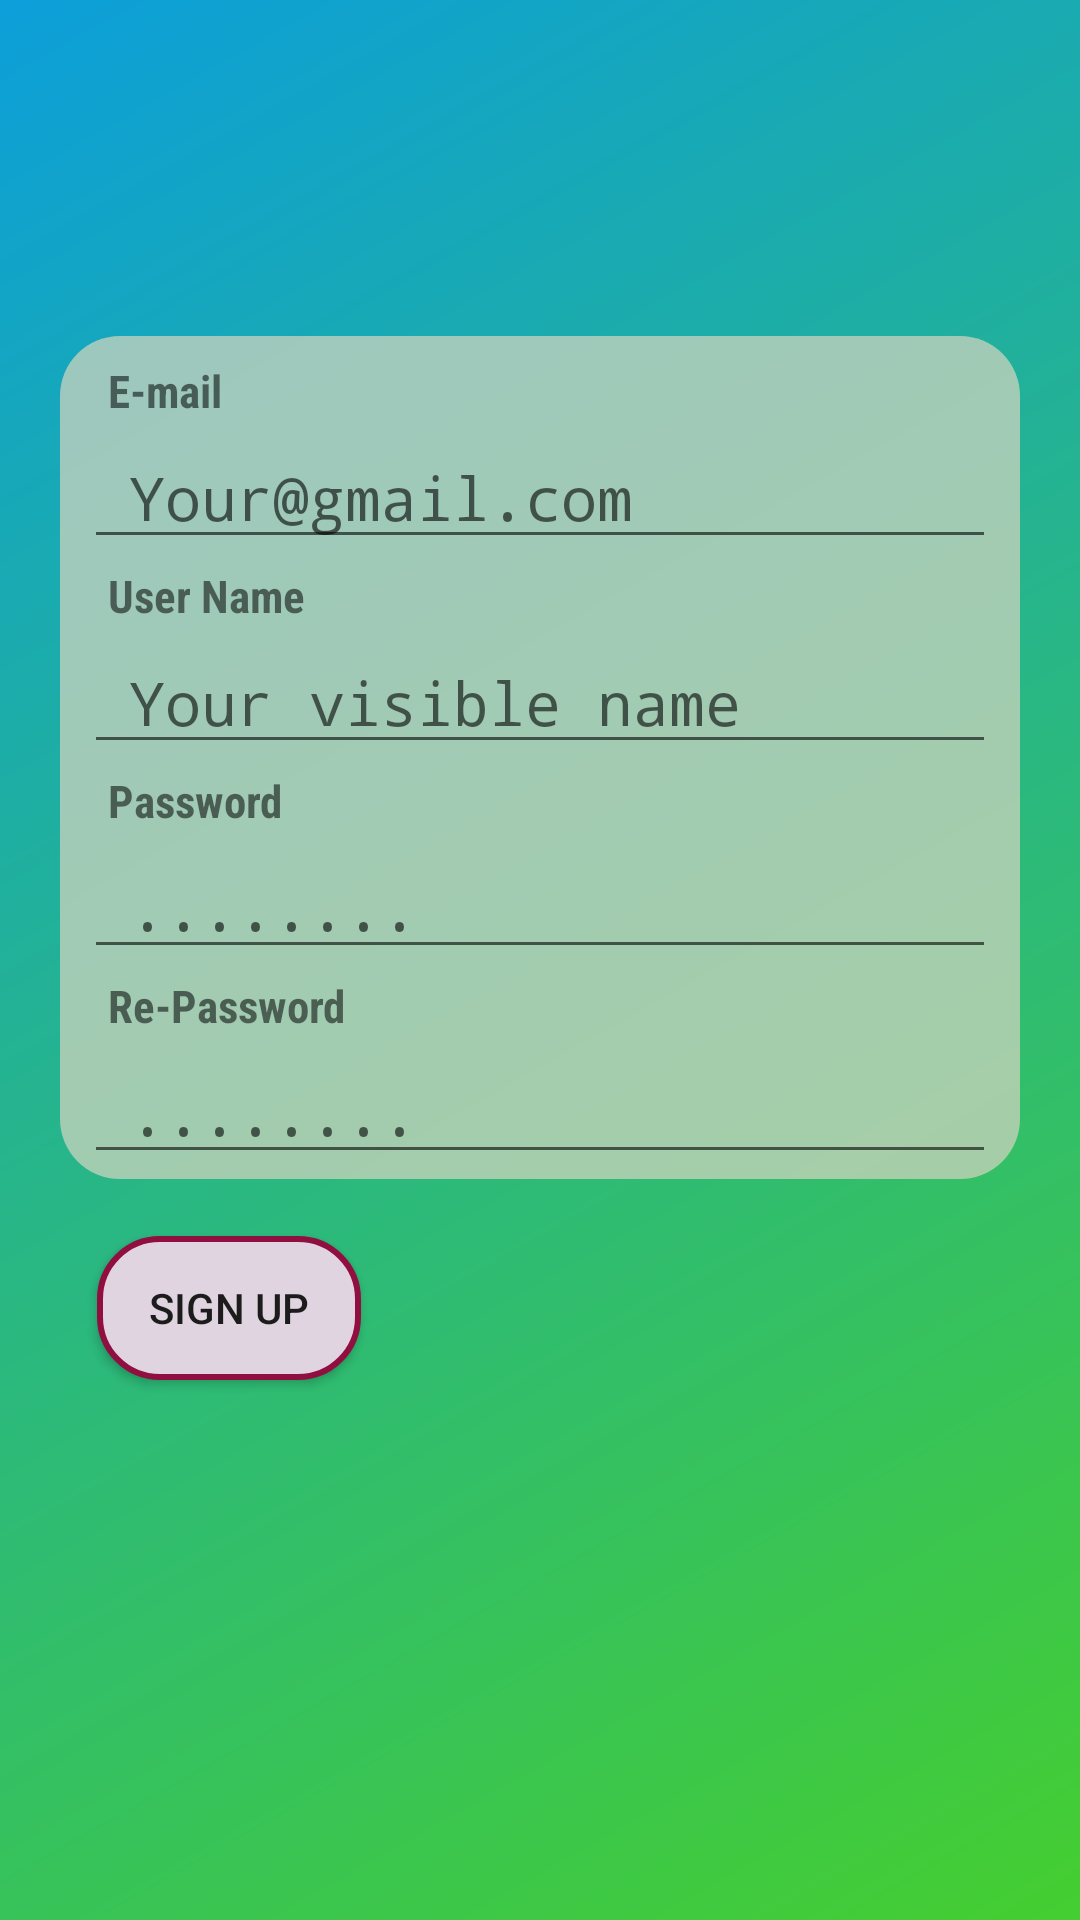

This screen was rendered from an Android layout file. Write that file and the resources it references.
<!-- AndroidManifest.xml: application theme AppTheme -->
<!-- res/layout/activity_sign_up.xml -->
<?xml version="1.0" encoding="utf-8"?>

<android.support.constraint.ConstraintLayout xmlns:android="http://schemas.android.com/apk/res/android"
    xmlns:app="http://schemas.android.com/apk/res-auto"
    xmlns:tools="http://schemas.android.com/tools"
    android:layout_width="match_parent"
    android:layout_height="match_parent"
    android:orientation="vertical"
    android:background="@drawable/gradient_bg"
    tools:context="com.example.satyam.codingchallenge.Sign_up"
    android:focusable="true"
    android:focusableInTouchMode="true"
    android:onClick="hide">


    <ImageView
        android:id="@+id/logo"
        android:layout_width="109dp"
        android:layout_height="97dp"
        android:src="@drawable/logo"
        tools:layout_constraintTop_creator="1"
        tools:layout_constraintRight_creator="1"
        tools:layout_constraintLeft_creator="1"
        app:layout_constraintLeft_toLeftOf="parent"
        app:layout_constraintRight_toRightOf="parent"
        android:layout_marginEnd="8dp"
        android:layout_marginRight="8dp"
        app:layout_constraintHorizontal_bias="0.273"
        app:layout_constraintTop_toTopOf="parent"
        android:layout_marginTop="10dp"
        android:contentDescription="@string/app_logo"/>


    <ScrollView
        android:id="@+id/scrollView2"
        android:layout_width="0dp"
        android:layout_height="281dp"
        android:layout_marginLeft="20dp"
        android:layout_marginRight="20dp"
        app:layout_constraintLeft_toLeftOf="parent"
        app:layout_constraintRight_toRightOf="parent"
        tools:layout_constraintLeft_creator="1"
        tools:layout_constraintRight_creator="1"
        tools:layout_constraintTop_creator="1"
        app:layout_constraintHorizontal_bias="0.0"
        android:layout_marginTop="5dp"
        app:layout_constraintTop_toBottomOf="@+id/logo"
        android:layout_marginStart="20dp"
        android:layout_marginEnd="20dp"
        app:layout_constraintBottom_toBottomOf="parent"
        android:layout_marginBottom="73dp"
        app:layout_constraintVertical_bias="0.0"
        android:background="@drawable/form_bg">

        <android.support.constraint.ConstraintLayout
            android:layout_width="match_parent"
            android:layout_height="wrap_content">

            <TextView
                android:id="@+id/label_userid"
                style="@style/custom_label"
                android:layout_width="wrap_content"
                android:layout_height="wrap_content"
                android:layout_below="@+id/username"
                android:labelFor="@+id/userid"
                android:text="@string/email"
                android:onClick="focus"
                android:layout_marginLeft="16dp"
                app:layout_constraintLeft_toLeftOf="parent"
                tools:ignore="RtlHardcoded"
                app:layout_constraintTop_toTopOf="parent"
                android:layout_marginTop="8dp" />

            <EditText
                android:id="@+id/userid"
                style="@style/custom_editText"
                android:layout_width="0dp"
                android:layout_height="wrap_content"
                android:layout_below="@+id/label_userid"
                android:hint="@string/email_hint"
                android:inputType="textEmailAddress"
                android:maxLines="1"
                android:layout_marginRight="8dp"
                app:layout_constraintRight_toRightOf="parent"
                android:layout_marginTop="2dp"
                app:layout_constraintTop_toBottomOf="@+id/label_userid"
                android:layout_marginLeft="8dp"
                app:layout_constraintLeft_toLeftOf="parent"
                app:layout_constraintHorizontal_bias="0.0" />

            <TextView
                android:id="@+id/label_username"
                style="@style/custom_label"
                android:layout_width="wrap_content"
                android:layout_height="wrap_content"
                android:labelFor="@+id/username"
                android:text="@string/user_name"
                android:onClick="focus"
                android:layout_marginLeft="16dp"
                app:layout_constraintLeft_toLeftOf="parent"
                tools:ignore="RtlHardcoded"
                android:layout_marginTop="2dp"
                app:layout_constraintTop_toBottomOf="@+id/userid" />

            <EditText
                android:id="@+id/username"
                style="@style/custom_editText"
                android:layout_width="0dp"
                android:layout_height="wrap_content"
                android:hint="@string/user_hint"
                android:inputType="textPersonName"
                android:maxLines="1"
                android:layout_alignParentTop="true"
                android:layout_alignParentLeft="true"
                android:layout_alignParentStart="true"
                android:layout_marginLeft="8dp"
                app:layout_constraintLeft_toLeftOf="parent"
                android:layout_marginTop="2dp"
                app:layout_constraintTop_toBottomOf="@+id/label_username"
                android:layout_marginRight="8dp"
                app:layout_constraintRight_toRightOf="parent"
                app:layout_constraintHorizontal_bias="0.0" />

            <TextView
                android:id="@+id/label_userpass"
                style="@style/custom_label"
                android:layout_width="wrap_content"
                android:layout_height="wrap_content"
                android:layout_below="@+id/userid"
                android:labelFor="@+id/userpass"
                android:text="@string/password"
                android:onClick="focus"
                android:layout_marginLeft="16dp"
                app:layout_constraintLeft_toLeftOf="parent"
                tools:ignore="RtlHardcoded"
                android:layout_marginTop="2dp"
                app:layout_constraintTop_toBottomOf="@+id/username" />

            <EditText
                android:id="@+id/userpass"
                style="@style/custom_editText"
                android:layout_width="0dp"
                android:layout_height="wrap_content"
                android:layout_below="@+id/label_userpass"
                android:hint="@string/password_hint"
                android:inputType="textWebPassword"
                android:maxLength="20"
                android:layout_marginRight="8dp"
                app:layout_constraintRight_toRightOf="parent"
                android:layout_marginLeft="8dp"
                app:layout_constraintLeft_toLeftOf="parent"
                app:layout_constraintHorizontal_bias="0.0"
                android:layout_marginTop="2dp"
                app:layout_constraintTop_toBottomOf="@+id/label_userpass" />

            <TextView
                android:id="@+id/label_repass"
                style="@style/custom_label"
                android:layout_width="wrap_content"
                android:layout_height="wrap_content"
                android:layout_below="@+id/userpass"
                android:labelFor="@+id/repass"
                android:text="@string/retype_password"
                android:onClick="focus"
                android:layout_marginTop="2dp"
                app:layout_constraintTop_toBottomOf="@+id/userpass"
                android:layout_marginLeft="16dp"
                app:layout_constraintLeft_toLeftOf="parent"
                tools:ignore="RtlHardcoded" />

            <EditText
                android:id="@+id/repass"
                style="@style/custom_editText"
                android:layout_width="0dp"
                android:layout_height="wrap_content"
                android:layout_below="@+id/label_repass"
                android:hint="@string/password_hint"
                android:inputType="textWebPassword"
                android:maxLength="20"
                android:layout_marginRight="8dp"
                app:layout_constraintRight_toRightOf="parent"
                android:layout_marginTop="2dp"
                app:layout_constraintTop_toBottomOf="@+id/label_repass"
                android:layout_marginLeft="8dp"
                app:layout_constraintLeft_toLeftOf="parent"
                app:layout_constraintHorizontal_bias="0.0"
                app:layout_constraintBottom_toBottomOf="parent"
                android:layout_marginBottom="0dp" />

        </android.support.constraint.ConstraintLayout>
    </ScrollView>

    <Button
        android:id="@+id/btn_signup"
        android:layout_width="88dp"
        android:layout_height="48dp"
        android:text="@string/sign_up"
        android:onClick="signup"
        android:background="@drawable/btn_bg"
        android:layout_marginLeft="29dp"
        app:layout_constraintLeft_toLeftOf="parent"
        app:layout_constraintRight_toLeftOf="@+id/btn_login"
        android:layout_marginRight="29dp"
        app:layout_constraintHorizontal_bias="0.047"
        android:layout_marginTop="19dp"
        app:layout_constraintTop_toBottomOf="@+id/scrollView2"
        app:layout_constraintBottom_toBottomOf="parent"
        android:layout_marginBottom="10dp"
        app:layout_constraintVertical_bias="0.0" />

    <Button
        android:id="@+id/btn_login"
        android:layout_width="88dp"
        android:layout_height="48dp"
        android:layout_alignParentBottom="true"
        android:layout_alignParentEnd="true"
        android:layout_alignParentRight="true"
        android:layout_marginTop="19dp"
        android:background="@drawable/btn_bg"
        android:text="@string/log_in"
        android:onClick="login"
        android:visibility="invisible"
        app:layout_constraintTop_toBottomOf="@+id/scrollView2"
        android:layout_marginRight="56dp"
        app:layout_constraintRight_toRightOf="parent"
        app:layout_constraintBottom_toBottomOf="parent"
        android:layout_marginBottom="10dp"
        app:layout_constraintVertical_bias="0.0"
        tools:ignore="RtlHardcoded" />

</android.support.constraint.ConstraintLayout>
<!-- resources referenced by this layout -->
<resources>
  <!-- drawable btn_bg (drawable) -->
  <?xml version="1.0" encoding="utf-8"?>
  
  <shape xmlns:android="http://schemas.android.com/apk/res/android"
      android:shape="rectangle" >
  
      <stroke android:color="@color/brown"
          android:width="2dp"
          android:dashGap="3dp"/>
      <solid android:color="#dfd4df"/>
      <corners android:radius="20dp"/>
  
  </shape>
  
  
  <!-- drawable form_bg (drawable) -->
  <?xml version="1.0" encoding="utf-8"?>
  
  <shape xmlns:android="http://schemas.android.com/apk/res/android"
      android:shape="rectangle" >
  
      <solid android:color="#bdcdd4be"/>
      <corners android:radius="20dp"/>
  
  </shape>
  <!-- drawable gradient_bg (drawable) -->
  <?xml version="1.0" encoding="utf-8"?>
  
  <shape xmlns:android="http://schemas.android.com/apk/res/android"
      android:shape="rectangle">
          <gradient android:startColor="@color/green"
          android:endColor="@color/colorPrimary"
          android:angle="135"/>
  
  </shape>
  <!-- drawable logo: png bitmap (mipmap-xhdpi, 1616 bytes) -->
  <string name="app_logo">logo</string>
  <string name="email">E-mail</string>
  <string name="email_hint">Your@gmail.com</string>
  <string name="log_in">Log In</string>
  <string name="password">Password</string>
  <string name="password_hint">........</string>
  <string name="retype_password">Re-Password</string>
  <string name="sign_up">Sign Up</string>
  <string name="user_hint">Your visible name</string>
  <string name="user_name">User Name</string>
  <style name="custom_editText">
          <item name="android:textSize">20sp</item>
          <item name="android:textAllCaps">false</item>
          <item name="android:fontFamily">monospace</item>
          <item name="color">#333945</item>
          <item name="android:paddingLeft">15dp</item>
          <item name="android:paddingRight">15dp</item>
          <item name="android:gravity">center_vertical</item>
      </style>
  <style name="custom_label">
          <item name="android:textSize">15sp</item>
          <item name="android:textAllCaps">false</item>
          <item name="android:fontFamily">sans-serif-condensed</item>
          <item name="android:color">#2C3335</item>
          <item name="android:textStyle">bold</item>
          <item name="android:gravity">center_vertical</item>
      </style>
  <style name="AppTheme" parent="Theme.AppCompat.Light.DarkActionBar">
          
          <item name="colorPrimary">@color/colorPrimary</item>
          <item name="colorPrimaryDark">@color/colorPrimaryDark</item>
          <item name="colorAccent">@color/colorAccent</item>
          <item name="actionBarSize">35dp</item>
          <item name="android:windowAnimationStyle">@style/customAnimation</item>
      </style>
  <color name="brown">#FF910E40</color>
  <color name="green">#45CE30</color>
  <color name="colorPrimary">#0c9fda</color>
  <color name="colorPrimaryDark">#e6517bc4</color>
  <color name="colorAccent">#FFFF8E1C</color>
  <style name="customAnimation" parent="@android:style/Animation.Activity">
          <item name="android:activityOpenEnterAnimation">@anim/fade_in</item>
          <item name="android:activityOpenExitAnimation">@anim/fade_out</item>
          <item name="android:activityCloseEnterAnimation">@anim/fade_out</item>
          <item name="android:activityCloseExitAnimation">@anim/fade_in</item>
      </style>
</resources>
